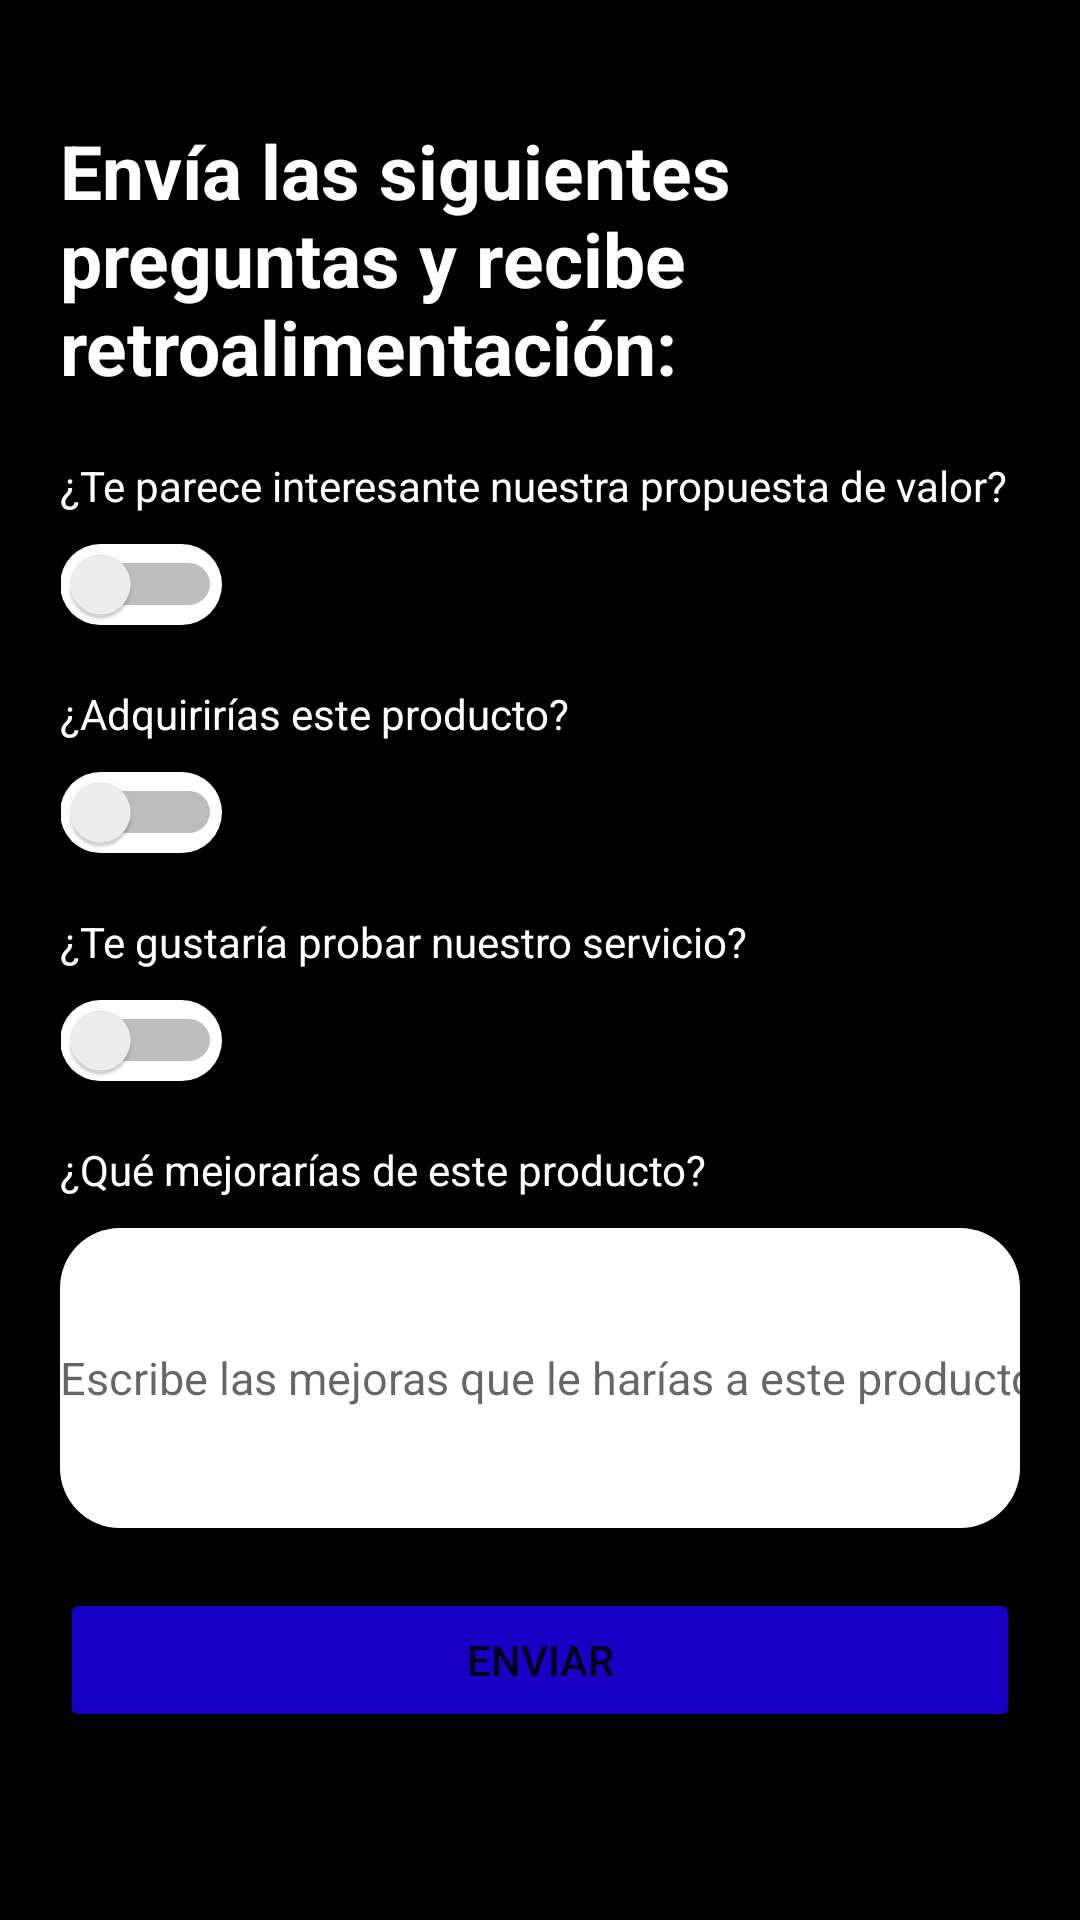

Reconstruct the res/layout file that produces this screen, plus the resources it refers to.
<!-- AndroidManifest.xml: application theme Theme.Shape -->
<!-- res/layout/fragment_evalua3.xml -->
<?xml version="1.0" encoding="utf-8"?>
<FrameLayout xmlns:android="http://schemas.android.com/apk/res/android"
    xmlns:app="http://schemas.android.com/apk/res-auto"
    xmlns:tools="http://schemas.android.com/tools"
    android:layout_width="match_parent"
    android:layout_height="match_parent"
    android:id="@+id/fragment_evalua3"
    android:background="@color/black">

    <LinearLayout
        android:layout_width="match_parent"
        android:layout_height="match_parent"
        android:layout_margin="20dp"
        android:orientation="vertical">

        <TextView
            android:id="@+id/mensajeBienvenida"
            android:layout_width="wrap_content"
            android:layout_height="wrap_content"
            android:layout_marginTop="20dp"
            android:text="@string/titulo2"
            android:textColor="@color/white"
            android:layout_marginBottom="20dp"
            android:textSize="25sp"
            android:textStyle="bold" />

        <TextView
            android:id="@+id/textView4"
            android:layout_width="match_parent"
            android:layout_height="wrap_content"
            android:textColor="@color/white"
            android:layout_marginBottom="10dp"
            android:text="@string/preg1" />

        <Switch
            android:id="@+id/switch1"
            android:background="@drawable/round"
            android:layout_width="wrap_content"
            android:layout_height="wrap_content"
            android:layout_marginBottom="20dp"
            tools:ignore="TouchTargetSizeCheck,UseSwitchCompatOrMaterialXml" />

        <TextView
            android:id="@+id/textView5"
            android:layout_width="match_parent"
            android:layout_height="wrap_content"
            android:textColor="@color/white"
            android:layout_marginBottom="10dp"
            android:text="@string/preg2" />

        <Switch
            android:id="@+id/switch2"
            android:background="@drawable/round"

            android:layout_width="wrap_content"
            android:layout_height="wrap_content"
            android:layout_marginBottom="20dp"
            tools:ignore="TouchTargetSizeCheck,UseSwitchCompatOrMaterialXml" />

        <TextView
            android:id="@+id/textView9"
            android:layout_width="match_parent"
            android:layout_height="wrap_content"
            android:textColor="@color/white"
            android:layout_marginBottom="10dp"
            android:text="@string/preg3" />

        <Switch
            android:id="@+id/switch3"
            android:background="@drawable/round"
            android:layout_width="wrap_content"
            android:layout_height="wrap_content"
            android:layout_marginBottom="20dp"
            tools:ignore="TouchTargetSizeCheck,UseSwitchCompatOrMaterialXml" />

        <TextView
            android:id="@+id/textView10"
            android:layout_width="match_parent"
            android:layout_height="wrap_content"
            android:textColor="@color/white"
            android:layout_marginBottom="10dp"
            android:text="@string/qu_mejorar_as_de_este_producto" />

        <EditText
            android:id="@+id/editTextText3"
            android:layout_width="match_parent"
            android:layout_height="100dp"
            android:layout_marginBottom="20dp"
            android:backgroundTint="@color/white"
            android:background="@drawable/round"
            android:ems="10"
            android:hint="Escribe las mejoras que le harías a este producto"
            android:inputType="text"
            android:textSize="15sp"
            tools:ignore="Autofill,HardcodedText,TouchTargetSizeCheck" />

        <Button
            android:id="@+id/botonEnviar"
            android:layout_width="match_parent"
            android:layout_height="wrap_content"
            app:cornerRadius="12dp"
            android:text="Enviar"
            android:backgroundTint="@color/blue"
            tools:ignore="HardcodedText" />
    </LinearLayout>

</FrameLayout>
<!-- resources referenced by this layout -->
<resources>
  <color name="black">#FF000000</color>
  <color name="blue">#1800C5</color>
  <color name="white">#FFFFFFFF</color>
  <!-- drawable round (drawable) -->
  <?xml version="1.0" encoding="utf-8"?>
  <shape xmlns:android="http://schemas.android.com/apk/res/android">
      
      <solid android:color="@color/white" />
  
      <corners
          android:bottomRightRadius="20dp"
          android:bottomLeftRadius="20dp"
          android:topLeftRadius="20dp"
          android:topRightRadius="20dp" />
  </shape>
  <string name="preg1">¿Te parece interesante nuestra propuesta de valor?</string>
  <string name="preg2">¿Adquirirías este producto?</string>
  <string name="preg3">¿Te gustaría probar nuestro servicio?</string>
  <string name="qu_mejorar_as_de_este_producto">¿Qué mejorarías de este producto?</string>
  <string name="titulo2">Envía las siguientes preguntas y recibe retroalimentación:</string>
  <style name="Theme.Shape" parent="Base.Theme.Shape" />
  <style name="Base.Theme.Shape" parent="Theme.MaterialComponents.DayNight.NoActionBar">
          
          
      </style>
</resources>
